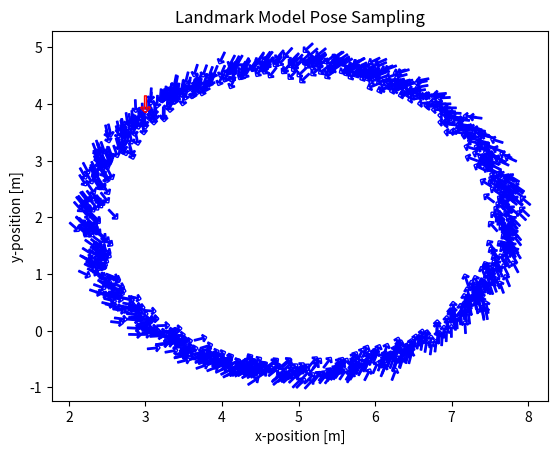

Python code for this plot:
import math
import numpy as np
import matplotlib.pyplot as plt
import matplotlib as mpl
from  matplotlib.patches import Arc
from scipy.stats import norm
arrow = u'$\u2191$'

def landmark_range_bearing_model(robot_pose, landmark, sigma):
    """""
    Sampling z from landmark model for range and bearing
    """ ""
    m_x, m_y = landmark[:]
    x, y, theta = robot_pose[:]

    r_ = math.dist([x, y], [m_x, m_y]) + np.random.normal(0.0, sigma[0])
    phi_ = math.atan2(m_y - y, m_x - x) - theta + np.random.normal(0.0, sigma[1])
    return np.array([r_, phi_])


def landmark_range_bearing_sensor(robot_pose, landmark, sigma, max_range=6.0, fov=math.pi / 2):
    """""
    Simulate the detection of a landmark with a virtual sensor able to estimate range and bearing
    """ ""
    z = landmark_range_bearing_model(robot_pose, landmark, sigma)

    # filter z for a more realistic sensor model (add a max range distance and a FOV)
    if z[0] > max_range or abs(z[1]) > fov / 2:
        return None

    return z

def landmark_model_sample_range_bearing(robot_pose,landmark,sigma):
    m_x, m_y = landmark[:]
    x, y, theta = robot_pose[:]
    sigma_r, sigma_phi = sigma[:]

    d_hat = np.sqrt((m_x-x)**2+(m_y-y)**2)
    phi_hat = np.arctan2(m_y-y,m_x-x)-theta

    r = d_hat + np.random.normal(0.0, sigma_r)
    phi = phi_hat + np.random.normal(0.0, sigma_phi)

    phi = np.arctan2(np.sin(phi), np.cos(phi))
    return np.array([r, phi])


def landmark_model_prob(z, landmark, robot_pose, max_range, fov, sigma):
    """""
    Landmark sensor model algorithm:
    Inputs:
      - z: the measurements features (range and bearing of the landmark from the sensor) [r, phi]
      - landmark: the landmark position in the map [m_x, m_y]
      - x: the robot pose [x,y,theta]
    Outputs:
     - p: the probability p(z|x,m) to obtain the measurement z from the state x
        according to the estimated range and bearing
    """""
    m_x, m_y = landmark[:]
    x, y, theta = robot_pose[:]
    sigma_r, sigma_phi = sigma[:]

    r_hat = math.dist([x, y], [m_x, m_y])
    phi_hat = math.atan2(m_y - y, m_x - x) - theta
    p = norm.pdf(z[0] - r_hat, loc=0, scale=sigma_r) * norm.pdf(z[1] - phi_hat, loc=0, scale=sigma_phi)

    return p

def landmark_model_sample_pose(z, landmark, sigma):
    """""
    Sample a robot pose from the landmark model
    Inputs:
        - z: the measurements features (range and bearing of the landmark from the sensor) [r, phi]
        - landmark: the landmark position in the map [m_x, m_y]
        - sigma: the standard deviation of the measurement noise [sigma_r, sigma_phi]
    Outputs:
        - x': the sampled robot pose [x', y', theta']
    """""
    m_x, m_y = landmark[:]
    sigma_r, sigma_phi = sigma[:]

    gamma_hat = np.random.uniform(0, 2*math.pi) # random angle for the sampled pose
    r_hat = z[0] + np.random.normal(0, sigma_r) # add noise to the range measurement
    phi_hat = z[1] + np.random.normal(0, sigma_phi) # add noise to the bearing measurement

    x_ = m_x + r_hat * math.cos(gamma_hat)
    y_ = m_y + r_hat * math.sin(gamma_hat)
    theta_ = gamma_hat - math.pi - phi_hat

    return np.array([x_, y_, theta_])


def plot_sampled_poses(robot_pose, z, landmark, sigma):
    """""
    Plot sampled poses from the landmark model
    """""
    # plot samples poses
    for i in range(500):
        x_prime = landmark_model_sample_pose(z, landmark, sigma)
        # plot robot pose
        rotated_marker = mpl.markers.MarkerStyle(marker=arrow)
        rotated_marker._transform = rotated_marker.get_transform().rotate_deg(math.degrees(x_prime[2])-90)
        plt.scatter(x_prime[0], x_prime[1], marker=rotated_marker, s=80, facecolors='none', edgecolors='b')
    
    # plot real pose
    rotated_marker = mpl.markers.MarkerStyle(marker=arrow)
    rotated_marker._transform = rotated_marker.get_transform().rotate_deg(math.degrees(robot_pose[2])-90)
    plt.scatter(robot_pose[0], robot_pose[1], marker=rotated_marker, s=140, facecolors='none', edgecolors='r')

    plt.xlabel("x-position [m]")
    plt.ylabel("y-position [m]")
    plt.title("Landmark Model Pose Sampling")
    # plt.savefig("landmark_model_sampling.pdf")
    plt.show()


def plot_landmarks(landmarks, robot_pose, z, p_z, max_range=6.0, fov=math.pi/4):
    """""
    Plot landmarks, robot pose with sensor FOV, and detected landmarks with associated probability
    """""
    x, y, theta = robot_pose[:]

    start_angle = theta + fov/2
    end_angle = theta - fov/2

    plt.figure()
    ax = plt.gca()
    # plot robot pose
    # find the virtual end point for orientation
    endx = x + 0.5 * math.cos(theta)
    endy = y + 0.5 * math.sin(theta)
    plt.plot(x, y, 'or', ms=10)
    plt.plot([x, endx], [y, endy], linewidth = '2', color='r')

    # plot FOV
    # get ray target coordinates
    fov_x_left = x + math.cos(start_angle) * max_range
    fov_y_left = y + math.sin(start_angle) * max_range
    fov_x_right = x + math.cos(end_angle) * max_range
    fov_y_right = y + math.sin(end_angle) * max_range

    plt.plot([x, fov_x_left], [y, fov_y_left], linewidth = '1', color='b')
    plt.plot([x, fov_x_right], [y, fov_y_right], linewidth = '1', color='b')

    R = max_range
    a, b = 2*R, 2*R
    arc = Arc((x, y), a, b,
                 theta1=math.degrees(end_angle), theta2=math.degrees(start_angle), color='b', lw=1.2)
    ax.add_patch(arc)

    # plot landmarks
    for i, lm in enumerate(landmarks):
        plt.plot(lm[0], lm[1], "sk", ms=10, alpha=0.7)

    # plot perceived landmarks position and associated probability (color scale)
    lm_z = np.zeros((len(z), 2))
    for i in range(len(z)):
        # draw endpoint with probability from Likelihood Fields
        lx = x + z[i][0] * math.cos(z[i][1]+theta)
        ly = y + z[i][0] * math.sin(z[i][1]+theta)
        lm_z[i, :] = lx, ly
    
    col = np.array(p_z)
    plt.scatter(lm_z[:,0], lm_z[:,1], s=60, c=col, cmap='viridis')
    # plot colorbar with label
    cbar = plt.colorbar()
    cbar.set_label('Probability density value', rotation=270, labelpad=15)

    plt.show()
    plt.close('all')


def main():
    ##############################
    ### Landmark model example ###
    ##############################

    # robot pose
    robot_pose = np.array([3., 4., -math.pi/2])  # [x, y, theta] in map coordinates
    # landmarks position in the map
    landmark_real = np.array([5,2])
    n_samples=1000

    sigma=(0.1,0.001)

    robot_pose_estimated=np.zeros((n_samples,3))

    z=landmark_model_sample_range_bearing(robot_pose,landmark_real,sigma)

    for i in range(n_samples):
        robot_pose_estimated[i,:]=landmark_model_sample_pose(z,landmark_real,sigma)
        # plot robot pose
        rotated_marker = mpl.markers.MarkerStyle(marker=arrow)
        rotated_marker._transform = rotated_marker.get_transform().rotate_deg(math.degrees(robot_pose_estimated[i,2])-90)
        plt.scatter(robot_pose_estimated[i,0], robot_pose_estimated[i,1], marker=rotated_marker, s=80, facecolors='none', edgecolors='b')
    
    # plot real pose
    rotated_marker = mpl.markers.MarkerStyle(marker=arrow)
    rotated_marker._transform = rotated_marker.get_transform().rotate_deg(math.degrees(robot_pose[2])-90)
    plt.scatter(robot_pose[0], robot_pose[1], marker=rotated_marker, s=140, facecolors='none', edgecolors='r')

    plt.xlabel("x-position [m]")
    plt.ylabel("y-position [m]")
    plt.title("Landmark Model Pose Sampling")
    # plt.savefig("landmark_model_sampling.pdf")
    plt.show()
    

    
    plt.close('all')

if __name__ == "__main__":
    main()
